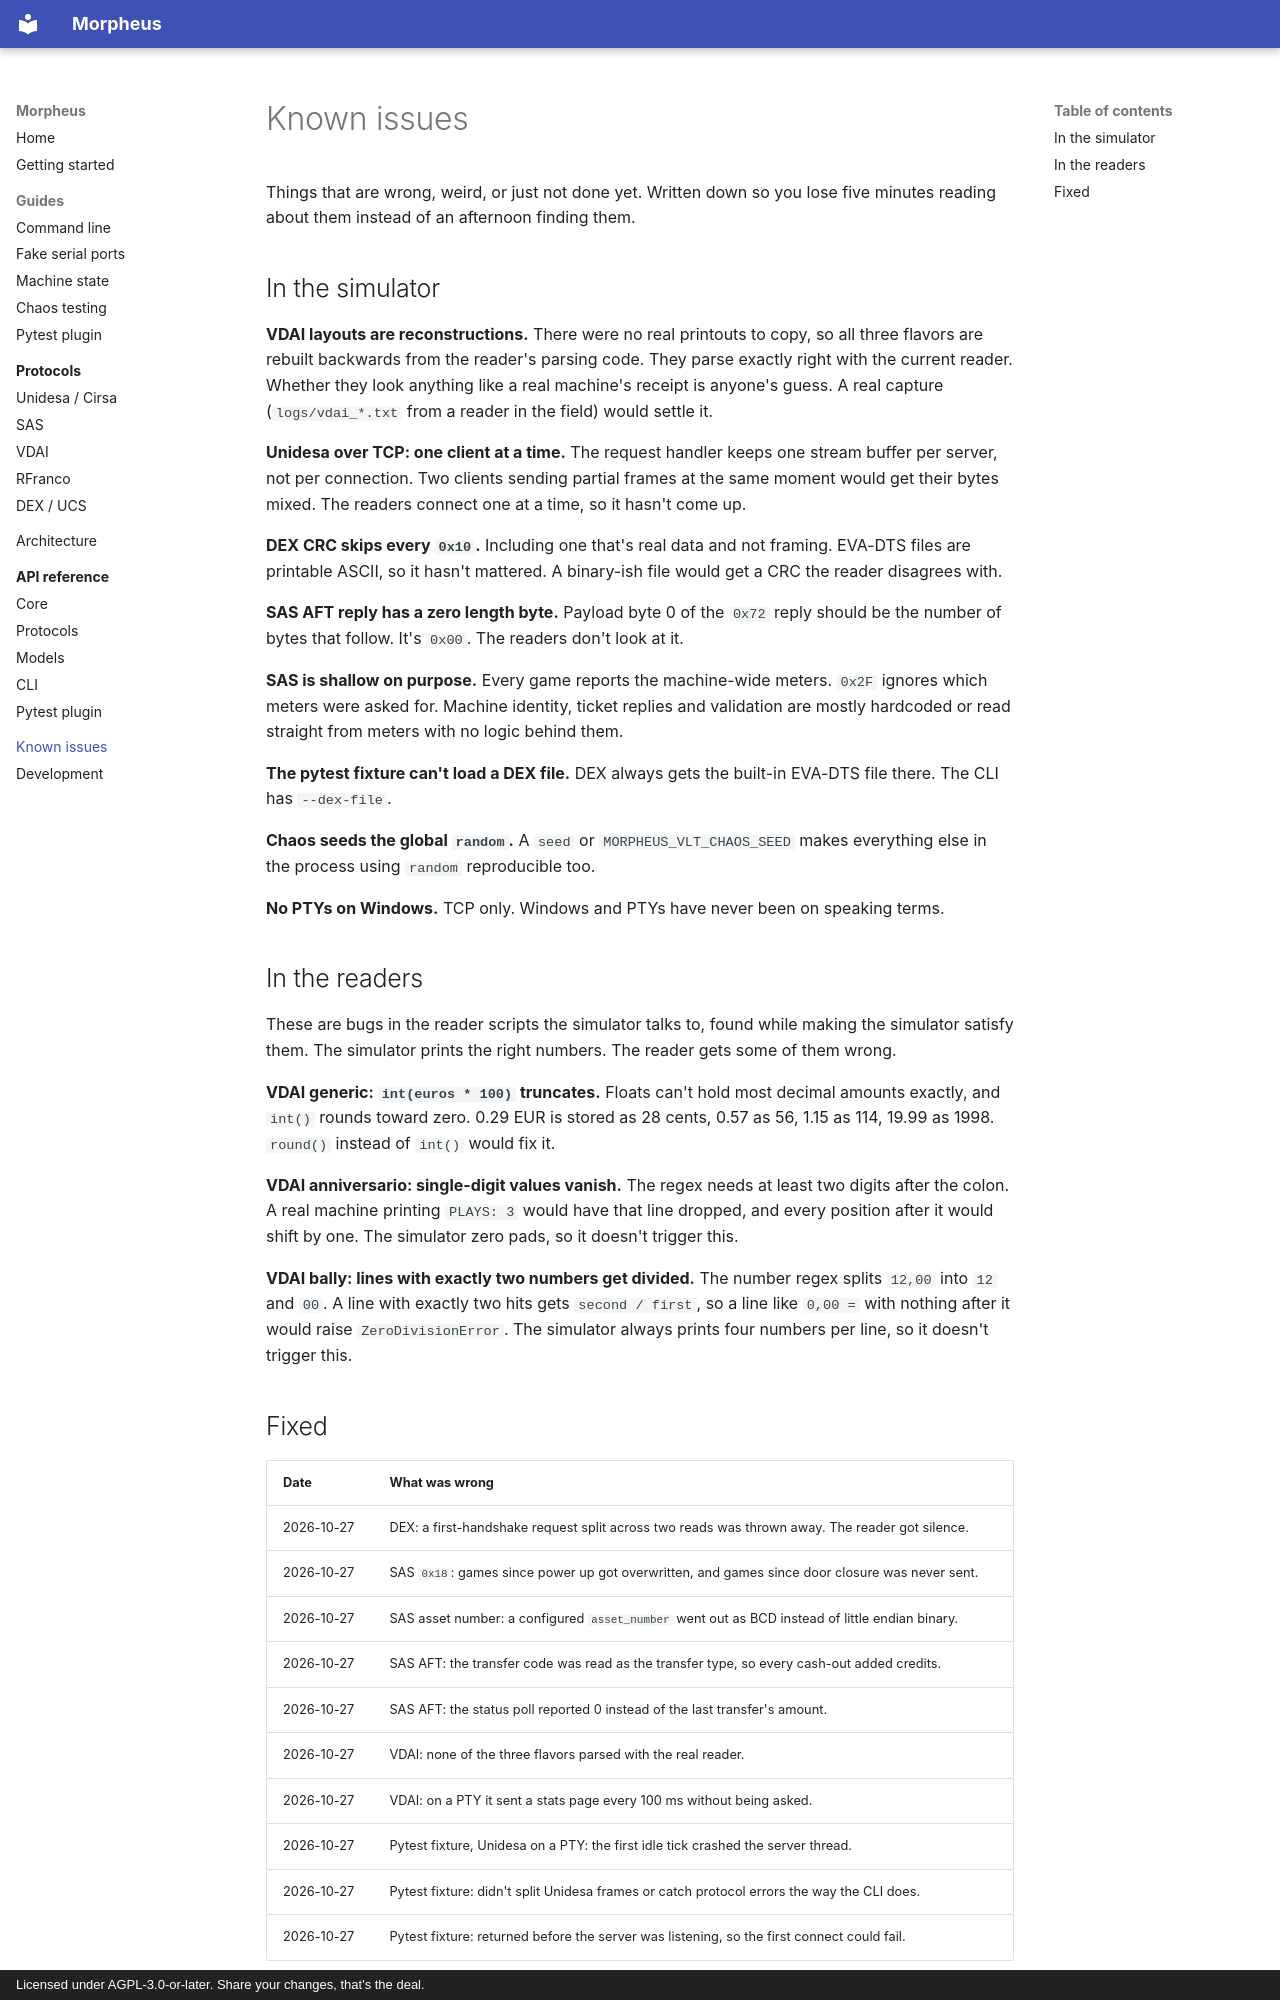

repository: well-it-wasnt-me/Morpheus · page: known-issues/index.html · generator: mkdocs · copyright: Licensed under AGPL-3.0-or-later. Share your changes, that's the deal.

# Known issues

Things that are wrong, weird, or just not done yet. Written down so you lose five minutes reading about them
instead of an afternoon finding them.

## In the simulator

**VDAI layouts are reconstructions.**
There were no real printouts to copy, so all three flavors are rebuilt backwards from the reader's parsing
code. They parse exactly right with the current reader. Whether they look anything like a real machine's
receipt is anyone's guess. A real capture (`logs/vdai_*.txt` from a reader in the field) would settle it.

**Unidesa over TCP: one client at a time.**
The request handler keeps one stream buffer per server, not per connection. Two clients sending partial frames
at the same moment would get their bytes mixed. The readers connect one at a time, so it hasn't come up.

**DEX CRC skips every `0x10`.**
Including one that's real data and not framing. EVA-DTS files are printable ASCII, so it hasn't mattered. A
binary-ish file would get a CRC the reader disagrees with.

**SAS AFT reply has a zero length byte.**
Payload byte 0 of the `0x72` reply should be the number of bytes that follow. It's `0x00`. The readers don't
look at it.

**SAS is shallow on purpose.**
Every game reports the machine-wide meters. `0x2F` ignores which meters were asked for. Machine identity, ticket
replies and validation are mostly hardcoded or read straight from meters with no logic behind them.

**The pytest fixture can't load a DEX file.**
DEX always gets the built-in EVA-DTS file there. The CLI has `--dex-file`.

**Chaos seeds the global `random`.**
A `seed` or `MORPHEUS_VLT_CHAOS_SEED` makes everything else in the process using `random` reproducible too.

**No PTYs on Windows.**
TCP only. Windows and PTYs have never been on speaking terms.

## In the readers

These are bugs in the reader scripts the simulator talks to, found while making the simulator satisfy them.
The simulator prints the right numbers. The reader gets some of them wrong.

**VDAI generic: `int(euros * 100)` truncates.**
Floats can't hold most decimal amounts exactly, and `int()` rounds toward zero. 0.29 EUR is stored as 28
cents, 0.57 as 56, 1.15 as 114, 19.99 as 1998. `round()` instead of `int()` would fix it.

**VDAI anniversario: single-digit values vanish.**
The regex needs at least two digits after the colon. A real machine printing `PLAYS: 3` would have that line
dropped, and every position after it would shift by one. The simulator zero pads, so it doesn't trigger this.

**VDAI bally: lines with exactly two numbers get divided.**
The number regex splits `12,00` into `12` and `00`. A line with exactly two hits gets `second / first`, so a
line like `   0,00 =` with nothing after it would raise `ZeroDivisionError`. The simulator always prints four
numbers per line, so it doesn't trigger this.
